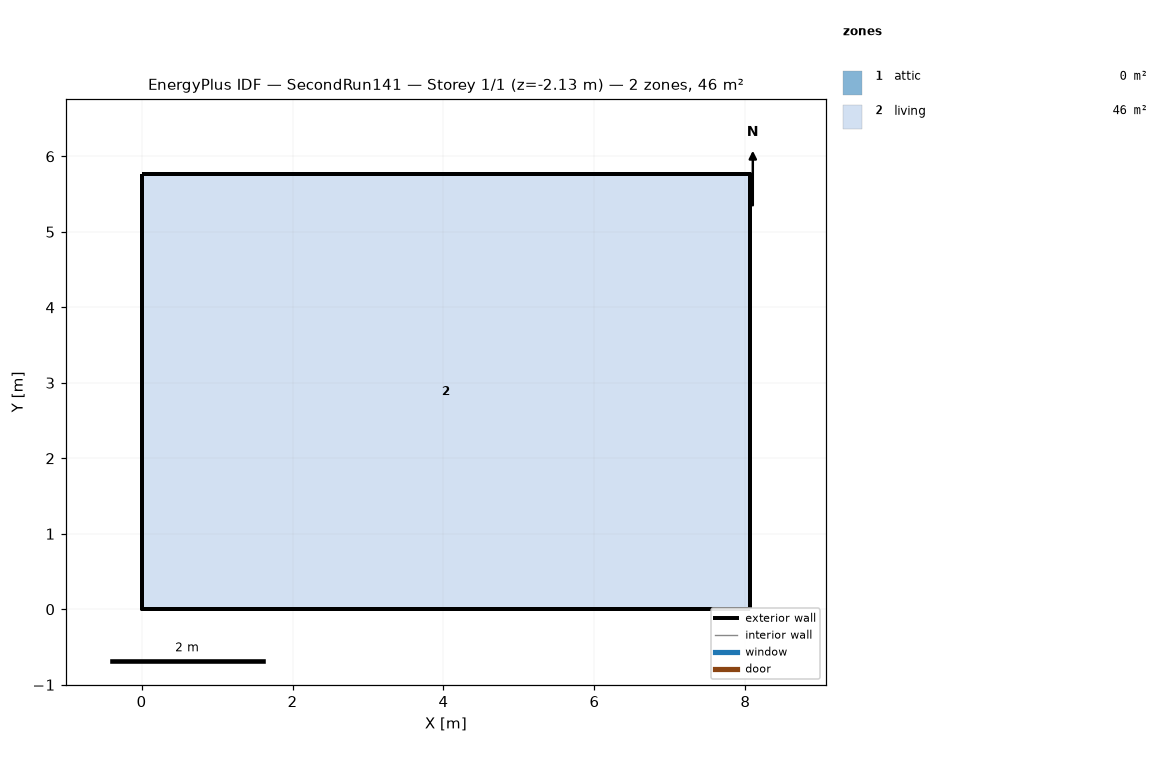
=== STOREY PLAN SPEC (per zone: floor XY polygon, exterior-wall plan segments, windows/doors) ===
zone 1: attic  (0.0 m²)
  exterior wall: (8.06, 0.00) – (8.06, 5.76) – (8.06, 2.88)  [8.6 m]
  exterior wall: (0.00, 5.76) – (0.00, 0.00) – (0.00, 2.88)  [8.6 m]
zone 2: living  (46.5 m²)
  floor: (0.00, 0.00) (0.00, 5.76) (8.06, 5.76) (8.06, 0.00)
  exterior wall: (0.00, 0.00) – (8.06, 0.00)  [8.1 m] x2 surfaces
  exterior wall: (8.06, 0.00) – (8.06, 5.76)  [5.8 m] x2 surfaces
  exterior wall: (8.06, 5.76) – (0.00, 5.76)  [8.1 m] x2 surfaces
  exterior wall: (0.00, 5.76) – (0.00, 0.00)  [5.8 m] x2 surfaces
  interior walls: 4

=== DERIVED (storey summary) ===
Building: SecondRun141
Storey: 1 of 1  (floor level z = -2.13 m)
Storey gross floor area: 46.5 m²
Zones on this storey: 2
  - attic: floor 0.0 m²; exterior wall 17.3 m (7.9 m²); WWR 0.0%
  - living: floor 46.5 m²; exterior wall 27.6 m (143.3 m²); WWR 0.0%
Zone adjacency: (none detected)